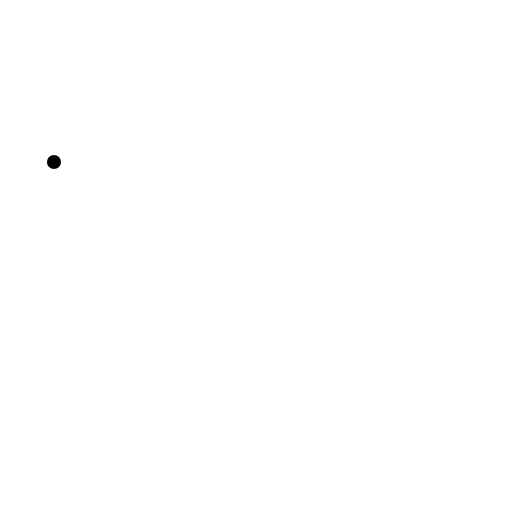
t = 0.00 s
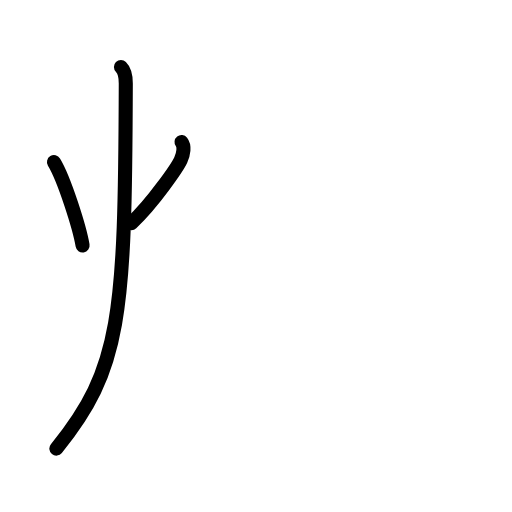
t = 2.63 s
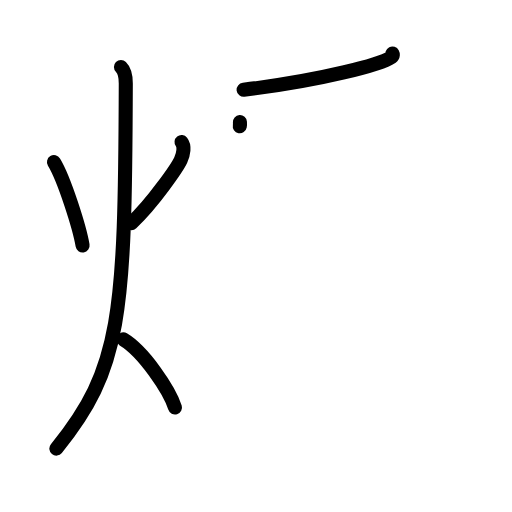
t = 5.25 s
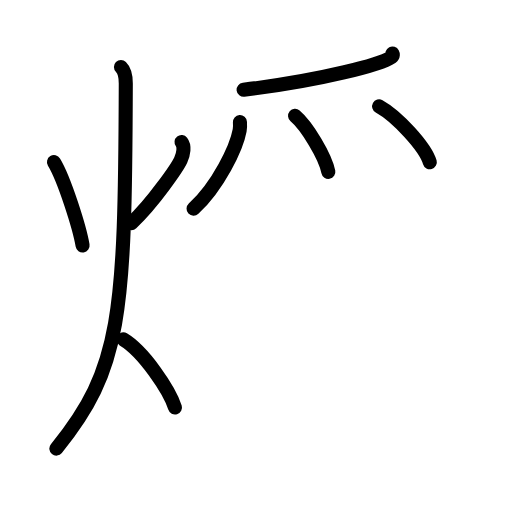
t = 7.75 s
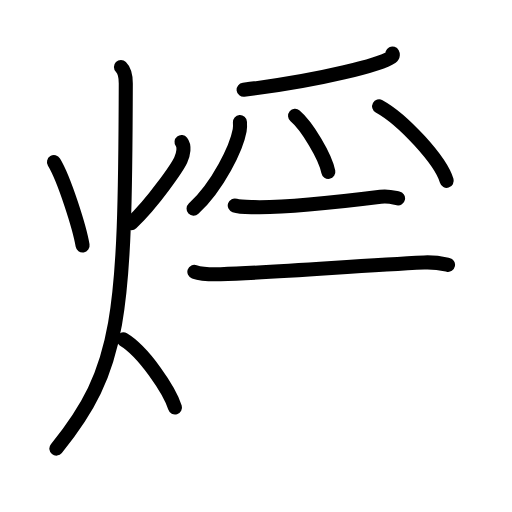
t = 9.50 s
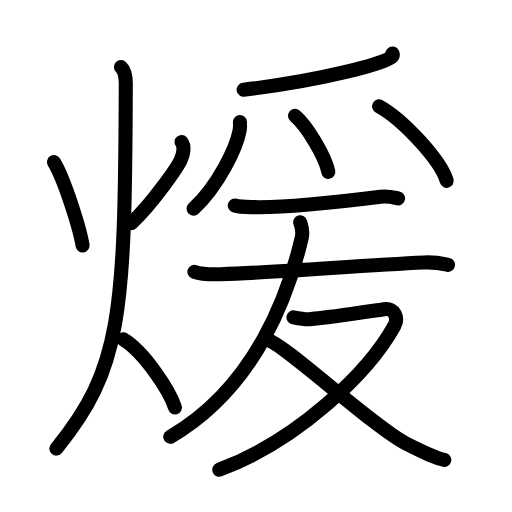
t = 13.00 s

The animated SVG that drew these frames (rendered in a browser with its animation timeline set to each time). Animation: 37 SMIL elements (animate=37); one cycle of 13.00 s.

<?xml version="1.0" encoding="UTF-8"?>
<!--
AniKanjiVG is licensed by CC-BY-SA Paul C. Sommerhoff (https://bitbucket.org/sommerhoff/anikanjivg).
AniKanjiVG uses KanjiVG which is licensed by CC-BY-SA Ulrich Apel (http://kanjivg.tagaini.net).
See also http://creativecommons.org/licenses/by-sa/3.0/
-->
<svg xmlns:kvg='http://kanjivg.tagaini.net' xmlns='http://www.w3.org/2000/svg' width='109' height='109' viewBox='0 0 109 109' style='fill:none;stroke:#000000;stroke-width:3;stroke-linecap:round;stroke-linejoin:round;' id="kvg:kanji_07156"><g id="kvg:07156" kvg:element="煖"><g id="kvg:07156-g1" kvg:element="火" kvg:position="left" kvg:radical="general"><path id="kvg:07156-s1" kvg:type="㇔" d="M11.49,34.5c2.23,3.67,5.48,14.08,6.09,17.75"><animate attributeName="d" begin="0.0s" dur="1.0s" from="M11.49,34.5C11.49,34.5,11.49,34.5,11.49,34.5" to="M11.49,34.5c2.23,3.67,5.48,14.08,6.09,17.75" />
</path>
<path id="kvg:07156-s2" kvg:type="㇒" d="M38.65,30.25c0.68,0.86,0.44,2.5-0.18,3.84S32.75,43,27.98,47.5"><animate attributeName="d" begin="1.0s" dur="1.0s" from="M38.65,30.25C38.65,30.25,38.65,30.25,38.65,30.25" to="M38.65,30.25c0.68,0.86,0.44,2.5-0.18,3.84S32.75,43,27.98,47.5" />
<animate attributeName="d" begin="0s" dur="1.0s" from="M-100,-100" to="M-100,-100" />
</path>
<path id="kvg:07156-s3" kvg:type="㇒" d="M25.75,14.25c0.76,0.75,1.03,2.25,1.03,3.5C26.63,67.5,25.75,78.5,12,95.5"><animate attributeName="d" begin="2.0s" dur="0.5s" from="M25.75,14.25C25.75,14.25,25.75,14.25,25.75,14.25" to="M25.75,14.25c0.76,0.75,1.03,2.25,1.03,3.5" />
<animate attributeName="d" begin="2.5s" dur="0.5s" from="M25.75,14.25c0.76,0.75,1.03,2.25,1.03,3.5c0,0,0,0,0,0,0" to="M25.75,14.25c0.76,0.75,1.03,2.25,1.03,3.5C26.63,67.5,25.75,78.5,12,95.5" />
<animate attributeName="d" begin="0s" dur="2.0s" from="M-100,-100" to="M-100,-100" />
</path>
<path id="kvg:07156-s4" kvg:type="㇔/㇏" d="M26.25,72.25c4.35,2.6,9.85,10.82,11,14.5"><animate attributeName="d" begin="3.0s" dur="1.0s" from="M26.25,72.25C26.25,72.25,26.25,72.25,26.25,72.25" to="M26.25,72.25c4.35,2.6,9.85,10.82,11,14.5" />
<animate attributeName="d" begin="0s" dur="3.0s" from="M-100,-100" to="M-100,-100" />
</path>
</g>
<g id="kvg:07156-g2" kvg:element="爰" kvg:position="right"><g id="kvg:07156-g3" kvg:element="⺤" kvg:variant="true" kvg:original="爪" kvg:position="top"><path id="kvg:07156-s5" kvg:type="㇒" d="M83.54,11.39c0.09,0.18,0.18,0.47-0.18,0.73c-2.16,1.54-14.54,4.92-31.49,7"><animate attributeName="d" begin="4.0s" dur="0.5s" from="M83.54,11.39C83.54,11.39,83.54,11.39,83.54,11.39" to="M83.54,11.39c0.09,0.18,0.18,0.47-0.18,0.73" />
<animate attributeName="d" begin="4.5s" dur="0.5s" from="M83.54,11.39c0.09,0.18,0.18,0.47-0.18,0.73c0,0,0,0,0,0,0" to="M83.54,11.39c0.09,0.18,0.18,0.47-0.18,0.73c-2.16,1.54-14.54,4.92-31.49,7" />
<animate attributeName="d" begin="0s" dur="4.0s" from="M-100,-100" to="M-100,-100" />
</path>
<path id="kvg:07156-s6" kvg:type="㇒" d="M51.08,26c0.03,0.43,0.06,1.12-0.06,1.74c-0.67,3.68-4.53,11.75-9.81,16.69"><animate attributeName="d" begin="5.0s" dur="0.5s" from="M51.08,26C51.08,26,51.08,26,51.08,26" to="M51.08,26c0.03,0.43,0.06,1.12-0.06,1.74" />
<animate attributeName="d" begin="5.5s" dur="0.5s" from="M51.08,26c0.03,0.43,0.06,1.12-0.06,1.74c0,0,0,0,0,0,0" to="M51.08,26c0.03,0.43,0.06,1.12-0.06,1.74c-0.67,3.68-4.53,11.75-9.81,16.69" />
<animate attributeName="d" begin="0s" dur="5.0s" from="M-100,-100" to="M-100,-100" />
</path>
<path id="kvg:07156-s7" kvg:type="㇔" d="M62.82,24.67c2.5,2.1,6.45,8.65,7.08,11.92"><animate attributeName="d" begin="6.0s" dur="1.0s" from="M62.82,24.67C62.82,24.67,62.82,24.67,62.82,24.67" to="M62.82,24.67c2.5,2.1,6.45,8.65,7.08,11.92" />
<animate attributeName="d" begin="0s" dur="6.0s" from="M-100,-100" to="M-100,-100" />
</path>
<path id="kvg:07156-s8" kvg:type="㇔" d="M80.71,22.63c5.08,2.8,13.12,11.51,14.39,15.87"><animate attributeName="d" begin="7.0s" dur="1.0s" from="M80.71,22.63C80.71,22.63,80.71,22.63,80.71,22.63" to="M80.71,22.63c5.08,2.8,13.12,11.51,14.39,15.87" />
<animate attributeName="d" begin="0s" dur="7.0s" from="M-100,-100" to="M-100,-100" />
</path>
</g>
<g id="kvg:07156-g4" kvg:position="bottom"><path id="kvg:07156-s9" kvg:type="㇐" d="M49.98,43.74c1.07,0.36,3.01,0.33,4.09,0.36c6.68,0.15,20.18-1.35,26.94-2.2c1.76-0.22,2.84,0.17,3.73,0.35"><animate attributeName="d" begin="8.0s" dur="0.3333333333333333s" from="M49.98,43.74C49.98,43.74,49.98,43.74,49.98,43.74" to="M49.98,43.74c1.07,0.36,3.01,0.33,4.09,0.36" />
<animate attributeName="d" begin="8.333333333333334s" dur="0.3333333333333333s" from="M49.98,43.74c1.07,0.36,3.01,0.33,4.09,0.36c0,0,0,0,0,0,0" to="M49.98,43.74c1.07,0.36,3.01,0.33,4.09,0.36c6.68,0.15,20.18-1.35,26.94-2.2" />
<animate attributeName="d" begin="8.666666666666666s" dur="0.3333333333333333s" from="M49.98,43.74c1.07,0.36,3.01,0.33,4.09,0.36c6.68,0.15,20.18-1.35,26.94-2.2c0,0,0,0,0,0,0" to="M49.98,43.74c1.07,0.36,3.01,0.33,4.09,0.36c6.68,0.15,20.18-1.35,26.94-2.2c1.76-0.22,2.84,0.17,3.73,0.35" />
<animate attributeName="d" begin="0s" dur="8.0s" from="M-100,-100" to="M-100,-100" />
</path>
<g id="kvg:07156-g5" kvg:element="友"><path id="kvg:07156-s10" kvg:type="㇐" d="M41.38,57.86c1.45,0.51,4.12,0.55,5.58,0.51C59.43,58,76.5,56.5,90.29,55.88c2.42-0.11,3.88,0.24,5.09,0.5"><animate attributeName="d" begin="9.0s" dur="0.3333333333333333s" from="M41.38,57.86C41.38,57.86,41.38,57.86,41.38,57.86" to="M41.38,57.86c1.45,0.51,4.12,0.55,5.58,0.51" />
<animate attributeName="d" begin="9.333333333333334s" dur="0.3333333333333333s" from="M41.38,57.86c1.45,0.51,4.12,0.55,5.58,0.51c0,0,0,0,0,0,0" to="M41.38,57.86c1.45,0.51,4.12,0.55,5.58,0.51C59.43,58,76.5,56.5,90.29,55.88" />
<animate attributeName="d" begin="9.666666666666666s" dur="0.3333333333333333s" from="M41.38,57.86c1.45,0.51,4.12,0.55,5.58,0.51C59.43,58,76.5,56.5,90.29,55.88c0,0,0,0,0,0,0" to="M41.38,57.86c1.45,0.51,4.12,0.55,5.58,0.51C59.43,58,76.5,56.5,90.29,55.88c2.42-0.11,3.88,0.24,5.09,0.5" />
<animate attributeName="d" begin="0s" dur="9.0s" from="M-100,-100" to="M-100,-100" />
</path>
<path id="kvg:07156-s11" kvg:type="㇒" d="M63.91,47.32c0.27,0.85,0.68,1.8,0.32,3.33c-2.73,11.6-9.6,31.64-27.98,42.34"><animate attributeName="d" begin="10.0s" dur="0.5s" from="M63.91,47.32C63.91,47.32,63.91,47.32,63.91,47.32" to="M63.91,47.32c0.27,0.85,0.68,1.8,0.32,3.33" />
<animate attributeName="d" begin="10.5s" dur="0.5s" from="M63.91,47.32c0.27,0.85,0.68,1.8,0.32,3.33c0,0,0,0,0,0,0" to="M63.91,47.32c0.27,0.85,0.68,1.8,0.32,3.33c-2.73,11.6-9.6,31.64-27.98,42.34" />
<animate attributeName="d" begin="0s" dur="10.0s" from="M-100,-100" to="M-100,-100" />
</path>
<g id="kvg:07156-g6" kvg:element="又"><path id="kvg:07156-s12" kvg:type="㇇" d="M62.48,67.55c1.02,0.2,2.59,0.46,3.35,0.4c5.17-0.45,11.9-1.53,15.98-2.13c2.18-0.32,3.07,1.88,2.12,3.59C78.5,79.25,63.5,93.75,46.69,100"><animate attributeName="d" begin="11.0s" dur="0.25s" from="M62.48,67.55C62.48,67.55,62.48,67.55,62.48,67.55" to="M62.48,67.55c1.02,0.2,2.59,0.46,3.35,0.4" />
<animate attributeName="d" begin="11.25s" dur="0.25s" from="M62.48,67.55c1.02,0.2,2.59,0.46,3.35,0.4c0,0,0,0,0,0,0" to="M62.48,67.55c1.02,0.2,2.59,0.46,3.35,0.4c5.17-0.45,11.9-1.53,15.98-2.13" />
<animate attributeName="d" begin="11.5s" dur="0.25s" from="M62.48,67.55c1.02,0.2,2.59,0.46,3.35,0.4c5.17-0.45,11.9-1.53,15.98-2.13c0,0,0,0,0,0,0" to="M62.48,67.55c1.02,0.2,2.59,0.46,3.35,0.4c5.17-0.45,11.9-1.53,15.98-2.13c2.18-0.32,3.07,1.88,2.12,3.59" />
<animate attributeName="d" begin="11.75s" dur="0.25s" from="M62.48,67.55c1.02,0.2,2.59,0.46,3.35,0.4c5.17-0.45,11.9-1.53,15.98-2.13c2.18-0.32,3.07,1.88,2.12,3.59c0,0,0,0,0,0,0" to="M62.48,67.55c1.02,0.2,2.59,0.46,3.35,0.4c5.17-0.45,11.9-1.53,15.98-2.13c2.18-0.32,3.07,1.88,2.12,3.59C78.5,79.25,63.5,93.75,46.69,100" />
<animate attributeName="d" begin="0s" dur="11.0s" from="M-100,-100" to="M-100,-100" />
</path>
<path id="kvg:07156-s13" kvg:type="㇏" d="M57.02,72.39c3.38,0.71,22.51,18.55,29.51,22.08c4.7,2.36,6.32,3.1,8.05,3.44"><animate attributeName="d" begin="12.0s" dur="0.5s" from="M57.02,72.39C57.02,72.39,57.02,72.39,57.02,72.39" to="M57.02,72.39c3.38,0.71,22.51,18.55,29.51,22.08" />
<animate attributeName="d" begin="12.5s" dur="0.5s" from="M57.02,72.39c3.38,0.71,22.51,18.55,29.51,22.08c0,0,0,0,0,0,0" to="M57.02,72.39c3.38,0.71,22.51,18.55,29.51,22.08c4.7,2.36,6.32,3.1,8.05,3.44" />
<animate attributeName="d" begin="0s" dur="12.0s" from="M-100,-100" to="M-100,-100" />
</path>
</g>
</g>
</g>
</g>
</g>
</svg>
